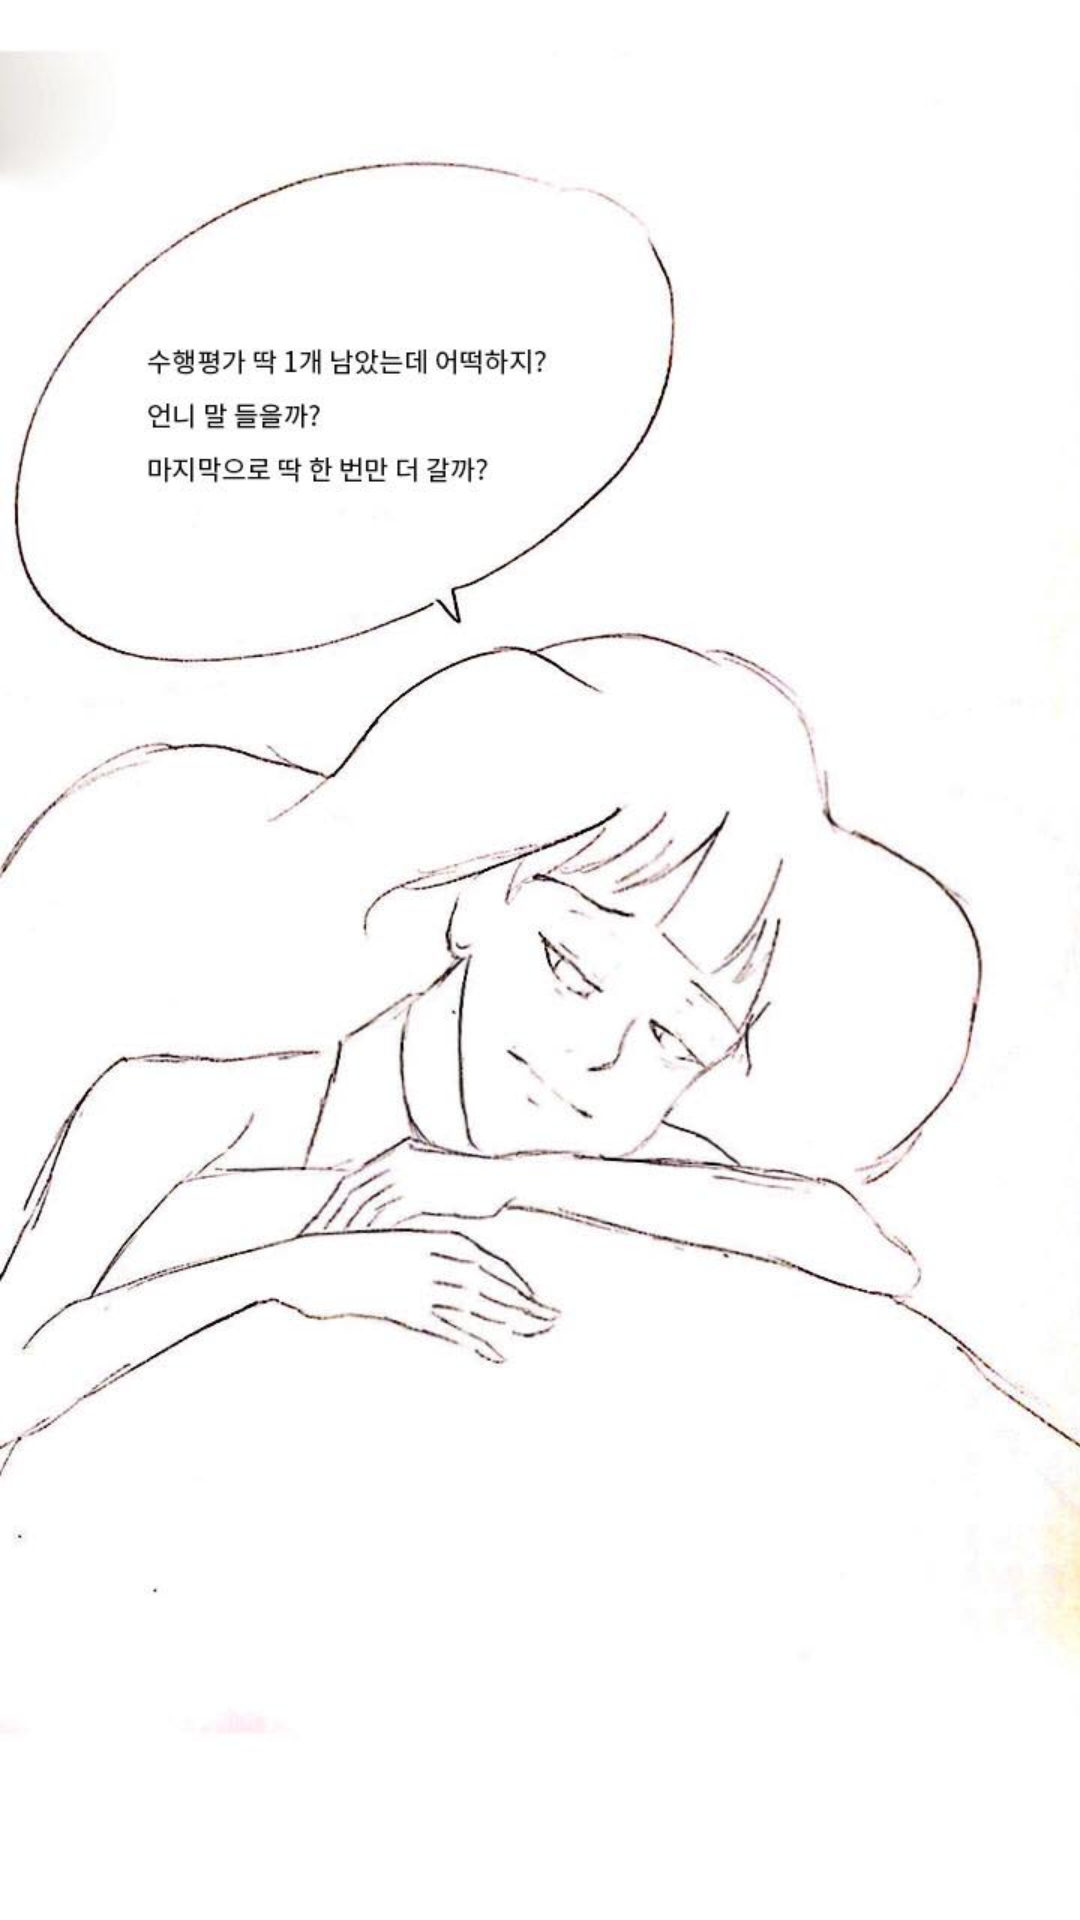

Produce the Android XML layout that renders to this screen, including the resource entries it uses.
<!-- AndroidManifest.xml: application theme AppTheme -->
<!-- res/layout/frag_first6.xml -->
<?xml version="1.0" encoding="utf-8"?>

<androidx.constraintlayout.widget.ConstraintLayout
    xmlns:android="http://schemas.android.com/apk/res/android"
    xmlns:app="http://schemas.android.com/apk/res-auto"
    android:layout_width="match_parent"
    android:layout_height="match_parent">

    <ImageView
        android:id="@+id/imageView"
        android:layout_width="match_parent"
        android:layout_height="match_parent"
        app:layout_constraintBottom_toBottomOf="parent"
        app:layout_constraintEnd_toEndOf="parent"
        app:layout_constraintStart_toStartOf="parent"
        app:layout_constraintTop_toTopOf="parent"
        app:srcCompat="@drawable/one06" />

    <Button
        android:id="@+id/sad"
        android:layout_width="480dp"
        android:layout_height="80dp"
        android:layout_marginTop="8dp"
        android:background="@drawable/btn_custom"
        android:text="마지막으로 한 번만 더..!"
        android:textColor="@android:color/black"
        android:textSize="30sp"
        app:layout_constraintEnd_toEndOf="parent"
        app:layout_constraintStart_toStartOf="parent"
        app:layout_constraintTop_toBottomOf="@+id/happy" />

    <Button
        android:id="@+id/happy"
        android:layout_width="480dp"
        android:layout_height="80dp"
        android:layout_marginTop="1020dp"
        android:background="@drawable/btn_custom"
        android:text="건강이 제일 중요하지! 그만 찾아가자."
        android:textColor="@android:color/black"
        android:textSize="30sp"
        app:layout_constraintEnd_toEndOf="parent"
        app:layout_constraintHorizontal_bias="0.496"
        app:layout_constraintStart_toStartOf="parent"
        app:layout_constraintTop_toTopOf="@+id/imageView" />

</androidx.constraintlayout.widget.ConstraintLayout>
<!-- resources referenced by this layout -->
<resources>
  <!-- drawable btn_custom (drawable-v24) -->
  <?xml version="1.0" encoding="utf-8"?>
  
  <selector xmlns:android="http://schemas.android.com/apk/res/android">
      <item android:state_pressed="true">
          <shape>
              
              <solid android:color="@color/button"/>
              
              <stroke android:width="2dp" android:color="#000000"/>
              
              <corners android:bottomLeftRadius="12dp" android:bottomRightRadius="12dp" android:topLeftRadius="12dp" android:topRightRadius="12dp"/>
          </shape>
      </item>
      <item android:state_pressed="false">
          <shape >
              <solid android:color="@color/white"/>
              <stroke android:width="2dp" android:color="#000000"/>
              <corners android:bottomLeftRadius="12dp" android:bottomRightRadius="12dp" android:topLeftRadius="12dp" android:topRightRadius="12dp"/>
          </shape>
      </item>
  </selector>
  <!-- drawable one06: jpg bitmap (drawable-v24, 46224 bytes) -->
  <style name="AppTheme" parent="Theme.AppCompat.Light.DarkActionBar">
          
          <item name="colorPrimary">@color/colorPrimary</item>
          <item name="colorPrimaryDark">@color/colorPrimaryDark</item>
          <item name="colorAccent">@color/colorAccent</item>
          <item name="windowNoTitle">true</item>
      </style>
  <color name="button">#C6C6C6</color>
  <color name="white">#FFFFFF</color>
  <color name="colorPrimary">#E6C2FF</color>
  <color name="colorPrimaryDark">#3700B3</color>
  <color name="colorAccent">#03DAC5</color>
</resources>
